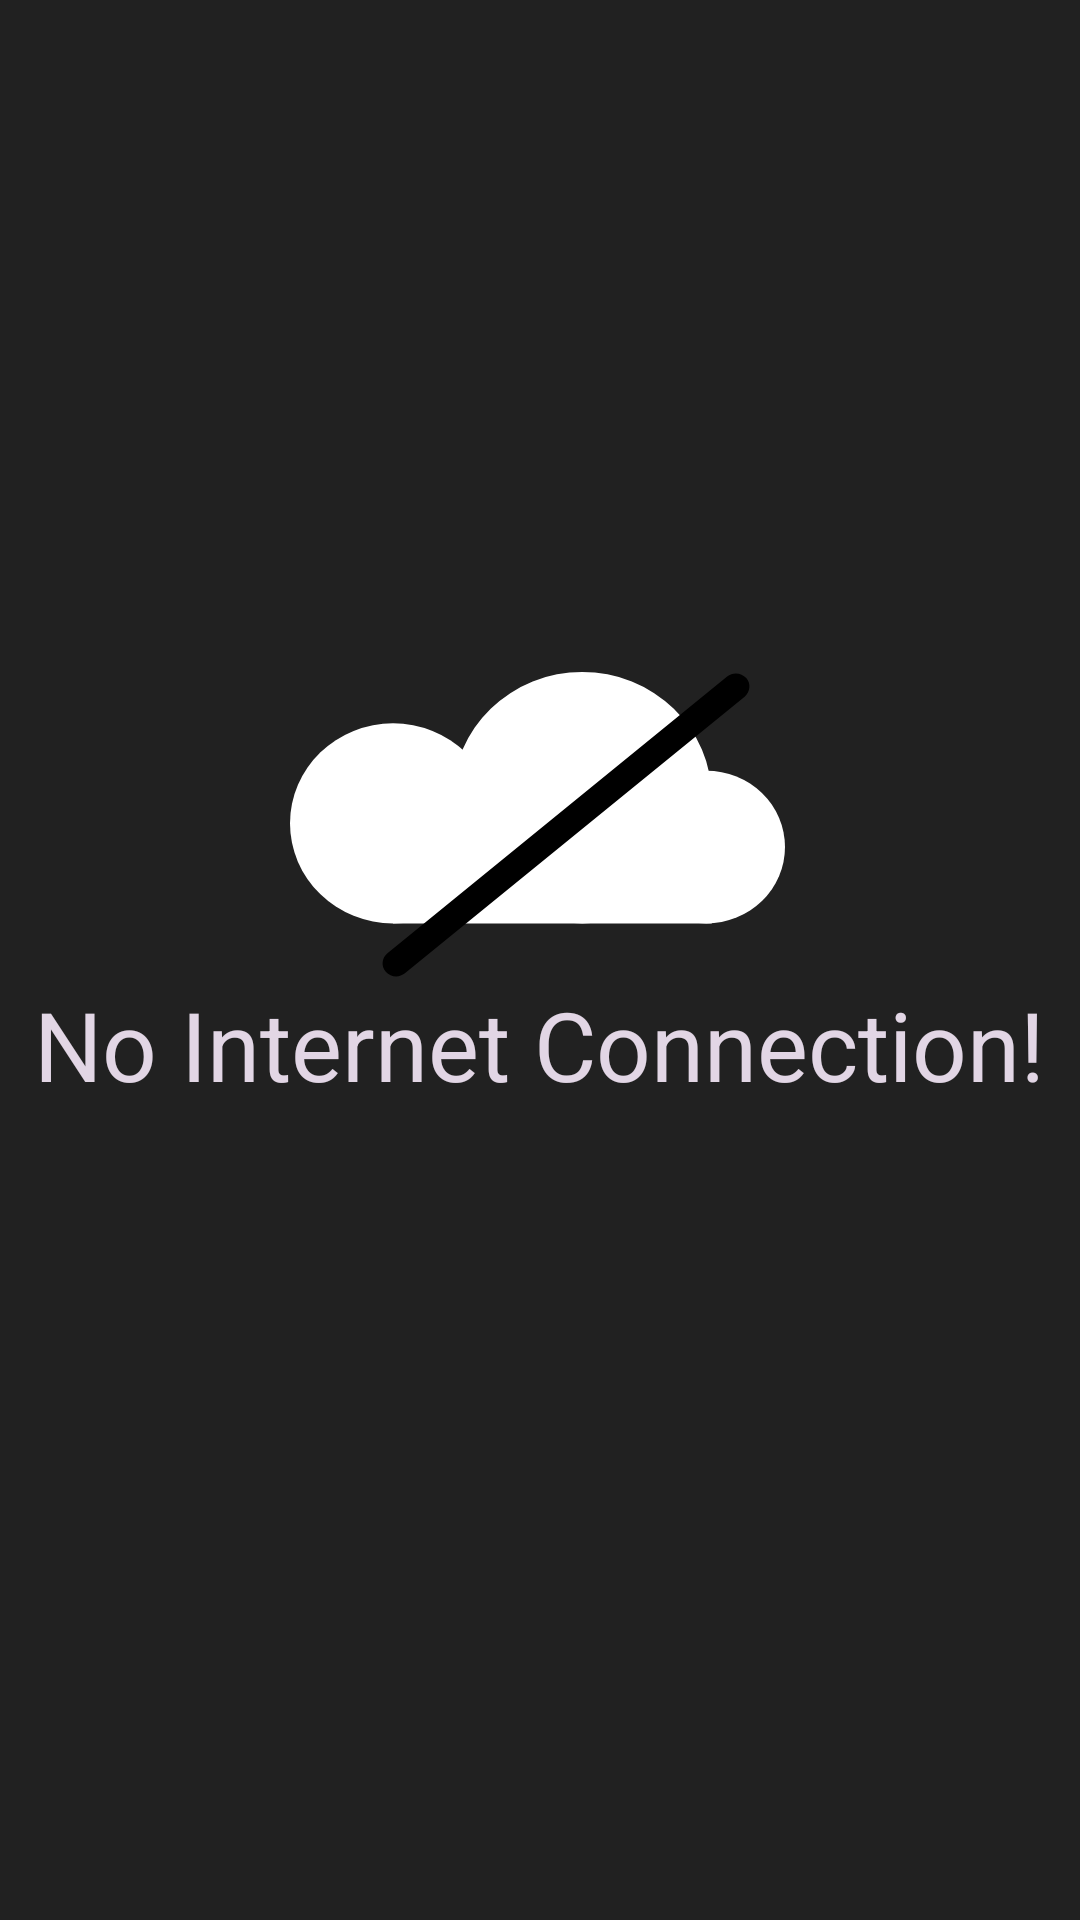

This screen was rendered from an Android layout file. Write that file and the resources it references.
<!-- AndroidManifest.xml: application theme Theme.Motivate -->
<!-- res/layout/activity_no_internet_connection.xml -->
<?xml version="1.0" encoding="utf-8"?>
<androidx.constraintlayout.widget.ConstraintLayout xmlns:android="http://schemas.android.com/apk/res/android"
    xmlns:app="http://schemas.android.com/apk/res-auto"
    xmlns:tools="http://schemas.android.com/tools"
    android:layout_width="match_parent"
    android:layout_height="match_parent"
    tools:context=".activities.NoInternetConnection"
    android:background="@color/bg">

    <TextView
        android:id="@+id/label"
        android:layout_width="wrap_content"
        android:layout_height="wrap_content"
        android:layout_marginBottom="316dp"
        android:text="@string/no_internet_connection"
        android:textColor="@color/text"
        android:textSize="32sp"
        app:layout_constraintBottom_toBottomOf="parent"
        app:layout_constraintEnd_toEndOf="parent"
        app:layout_constraintHorizontal_bias="0.492"
        app:layout_constraintStart_toStartOf="parent"
        app:layout_constraintTop_toBottomOf="@+id/frameLayout" />

    <FrameLayout
        android:id="@+id/frameLayout"
        android:layout_width="165dp"
        android:layout_height="104dp"
        android:layout_marginTop="268dp"
        android:background="@drawable/no_internet_icon"
        app:layout_constraintBottom_toTopOf="@+id/label"
        app:layout_constraintEnd_toEndOf="parent"
        app:layout_constraintHorizontal_bias="0.496"
        app:layout_constraintStart_toStartOf="parent"
        app:layout_constraintTop_toTopOf="parent">

    </FrameLayout>
</androidx.constraintlayout.widget.ConstraintLayout>
<!-- resources referenced by this layout -->
<resources>
  <color name="bg">#212121</color>
  <color name="text">#E2D6E5</color>
  <!-- drawable no_internet_icon (drawable) -->
  <?xml version="1.0" encoding="utf-8"?>
  <vector xmlns:android="http://schemas.android.com/apk/res/android"
      android:width="365dp"
      android:height="237dp"
      android:viewportWidth="365"
      android:viewportHeight="237">
      <path
          android:fillColor="#FFF"
          android:pathData="M215.5 3a95.5 95.5 0 1 0 0 191a95.5 95.5 0 1 0 0-191z"/>
      <path
          android:fillColor="#FFF"
          android:pathData="M307 78a58 58 0 1 0 0 116a58 58 0 1 0 0-116z"/>
      <path
          android:fillColor="#FFF"
          android:pathData="M76 42a76 76 0 1 0 0 152a76 76 0 1 0 0-152z"/>
      <path
          android:fillColor="#FFF"
          android:pathData="M76 99h235v95H76z"/>
      <path
          android:fillColor="#000"
          android:pathData="M322.36 6.43c4.23-3.55 10.54-3 14.09 1.23h0c3.55 4.23 3 10.54-1.23 14.09l-250.5 210.19c-4.23 3.55-10.54 3-14.09-1.23h0c-3.55-4.23-3-10.54 1.23-14.09z"/>
  </vector>
  <string name="no_internet_connection">No Internet Connection!</string>
  <style name="Theme.Motivate" parent="Theme.MaterialComponents.DayNight.NoActionBar">
          
          <item name="colorPrimary">@color/purple_500</item>
          <item name="colorPrimaryVariant">@color/purple_700</item>
          <item name="colorOnPrimary">@color/white</item>
  
          <item name="colorSecondary">@color/teal_200</item>
          <item name="colorSecondaryVariant">@color/teal_700</item>
          <item name="colorOnSecondary">@color/black</item>
          
          <item name="android:statusBarColor" tools:targetApi="l">?attr/colorPrimaryVariant</item>
          <item name="android:navigationBarColor">@color/bg</item>
          
      </style>
  <color name="purple_500">#FF6200EE</color>
  <color name="purple_700">#FF3700B3</color>
  <color name="white">#FFFFFFFF</color>
  <color name="teal_200">#FF03DAC5</color>
  <color name="teal_700">#FF018786</color>
  <color name="black">#FF000000</color>
</resources>
